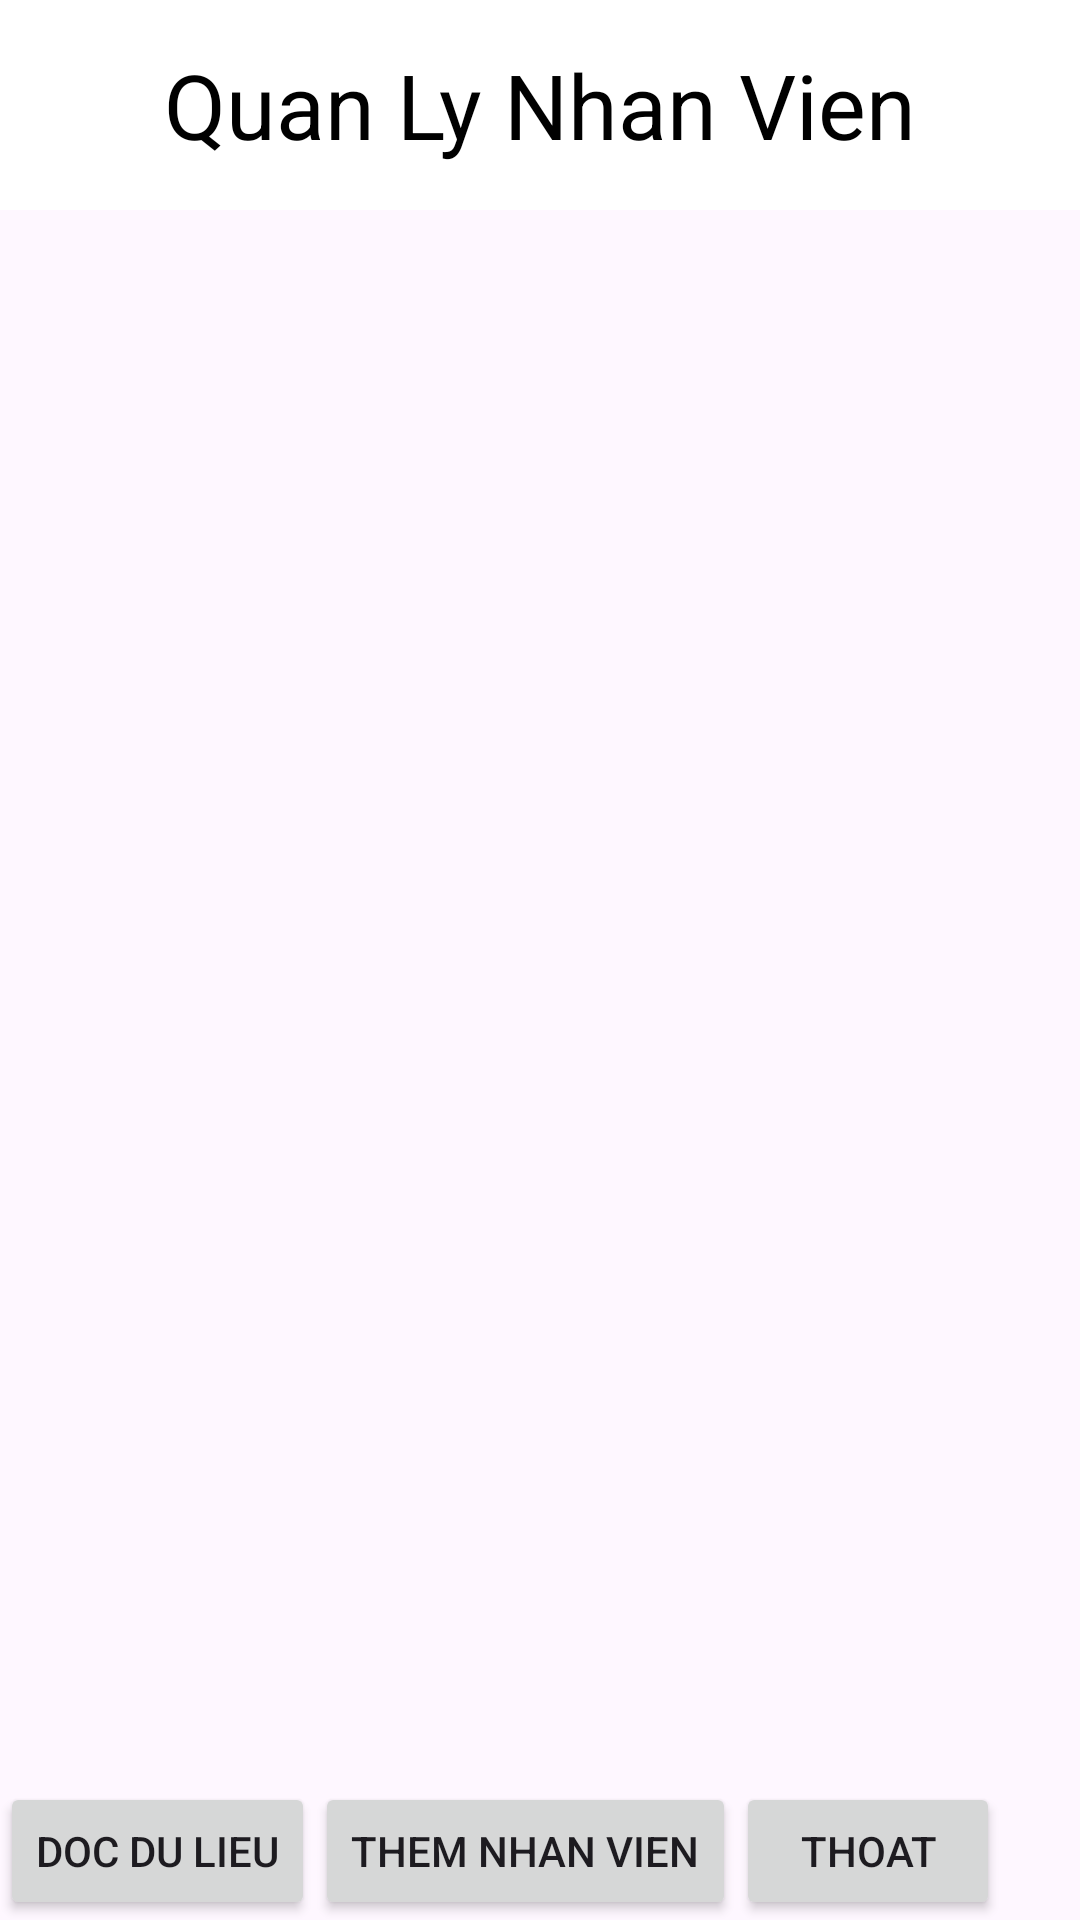

Produce the Android XML layout that renders to this screen, including the resource entries it uses.
<!-- AndroidManifest.xml: application theme Theme.FinalVersion -->
<!-- res/layout/activity_trang_chu_nhan_vien.xml -->
<?xml version="1.0" encoding="utf-8"?>
<LinearLayout xmlns:android="http://schemas.android.com/apk/res/android"
    xmlns:app="http://schemas.android.com/apk/res-auto"
    xmlns:tools="http://schemas.android.com/tools"
    android:layout_width="match_parent"
    android:layout_height="match_parent"
    android:orientation="vertical"
    android:id="@+id/drawerLayout"
    tools:context=".NhanVien.TrangChuNhanVien">

    <TextView
        android:layout_width="match_parent"
        android:layout_height="70dp"
        android:text="Quan Ly Nhan Vien"
        android:gravity="center"
        android:textSize="30dp"
        android:textColor="#000000"
        android:background="#FFFFFF"
        />

    <ListView
        android:id="@+id/lvDanhSachNhanVien"
        android:layout_width="match_parent"
        android:layout_height="524dp" />
    <LinearLayout
        android:layout_width="match_parent"
        android:layout_height="wrap_content">
        <Button
            android:id="@+id/btnDocDLNhanVien"
            android:text="Doc Du Lieu"
            android:layout_width="wrap_content"
            android:layout_height="wrap_content"/>
        <Button
            android:id="@+id/btnThemNhanVien"
            android:text="Them Nhan Vien"
            android:layout_width="wrap_content"
            android:layout_height="wrap_content"/>
        <Button
            android:id="@+id/btnThoat"
            android:text="Thoat"
            android:layout_width="wrap_content"
            android:layout_height="wrap_content"/>
    </LinearLayout>
</LinearLayout>
<!-- resources referenced by this layout -->
<resources>
  <style name="Theme.FinalVersion" parent="Base.Theme.FinalVersion" />
  <style name="Base.Theme.FinalVersion" parent="Theme.Material3.DayNight">
          
          
      </style>
</resources>
